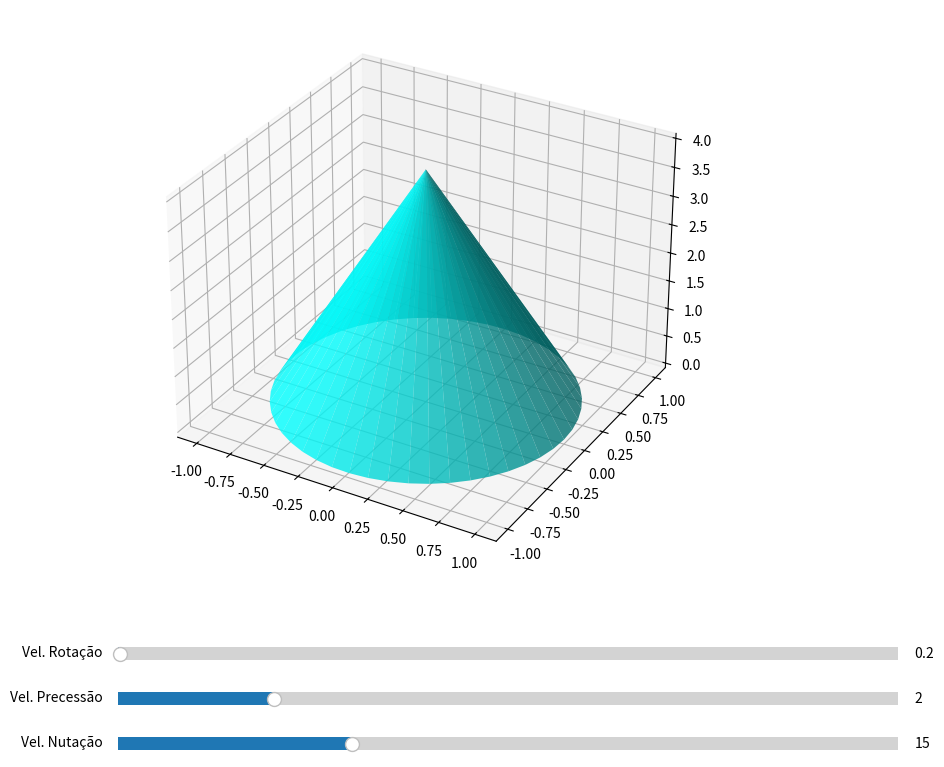

This figure's Python source:
import numpy as np
import matplotlib.pyplot as plt
from mpl_toolkits.mplot3d import Axes3D
from matplotlib.animation import FuncAnimation
from matplotlib.widgets import Slider

# --- Parâmetros da Simulação ---
# Você pode alterar estes valores para ver diferentes comportamentos

# Velocidades angulares (rad/s)
omega_rot = 0.2   # Velocidade de rotação (spin)
omega_p = 2.0    # Velocidade de precessão
omega_n = 15.0   # Velocidade de nutação

# Ângulos e Amplitudes (radianos)
theta_0 = np.pi / 6  # Ângulo médio de inclinação (precessão)
A_n = np.pi / 40   # Amplitude da nutação (quão forte é o "tremor")

# Geometria do Cone (corpo giratório)
cone_height = 4.0
cone_radius = 1.0
cone_points = 50

# Configurações da animação
dt = 0.02  # Passo de tempo
trail_length = 200 # Comprimento do rastro da ponta

# --- Configuração Inicial da Figura e Eixos ---
fig = plt.figure(figsize=(12, 9))
ax = fig.add_subplot(111, projection='3d')
fig.subplots_adjust(left=0.1, bottom=0.25) # Ajusta espaço para os sliders

# --- Criação dos Vértices do Cone ---
# Cria a base circular do cone
theta_cone = np.linspace(0, 2 * np.pi, cone_points)
x_base = cone_radius * np.cos(theta_cone)
y_base = cone_radius * np.sin(theta_cone)
z_base = np.zeros(cone_points)

# Vértice do topo do cone
x_apex = np.array([0.])
y_apex = np.array([0.])
z_apex = np.array([cone_height])

# Combina os pontos para formar o cone (base e linhas até o topo)
# O cone é criado ao longo do eixo z do seu próprio sistema de coordenadas
cone_vertices = np.vstack([
    np.concatenate([x_base, x_apex]),
    np.concatenate([y_base, y_apex]),
    np.concatenate([z_base, z_apex])
])

# --- Funções para Matrizes de Rotação (Ângulos de Euler) ---
def rotation_matrix_z(angle):
    """Matriz de rotação em torno do eixo Z."""
    return np.array([
        [np.cos(angle), -np.sin(angle), 0],
        [np.sin(angle),  np.cos(angle), 0],
        [0,              0,             1]
    ])

def rotation_matrix_x(angle):
    """Matriz de rotação em torno do eixo X."""
    return np.array([
        [1, 0,              0            ],
        [0, np.cos(angle), -np.sin(angle)],
        [0, np.sin(angle),  np.cos(angle)]
    ])

# --- Inicialização da Animação ---
# Desenha o cone na sua posição inicial
cone_plot = ax.plot_trisurf(cone_vertices[0, :], cone_vertices[1, :], cone_vertices[2, :], color='cyan', alpha=0.8)
# Linha para o rastro da ponta do cone
trail, = ax.plot([], [], [], 'r-', lw=1.5, label='Rastro da Ponta')
# Vetor para o eixo de rotação
axis_line, = ax.plot([], [], [], 'k-', lw=2, label='Eixo de Rotação')
# NOVO: Linha para o rastro de um ponto na base do cone
base_trail, = ax.plot([], [], [], 'b-', lw=1.5, label='Rastro da Base')

# Lista para armazenar as posições do rastro da ponta
trail_data = np.empty((3, trail_length))
trail_data[:] = np.nan
# NOVO: Lista para armazenar as posições do rastro da base
base_trail_data = np.empty((3, trail_length))
base_trail_data[:] = np.nan

def init():
    """Função de inicialização para a animação."""
    ax.set_xlim([-3, 3])
    ax.set_ylim([-3, 3])
    ax.set_zlim([0, 5])
    ax.set_xlabel('Eixo X')
    ax.set_ylabel('Eixo Y')
    ax.set_zlabel('Eixo Z')
    ax.set_title('Simulação de Rotação, Precessão e Nutação')
    ax.grid(True)
    ax.legend()
    # Retorna os artistas que serão atualizados
    return cone_plot, trail, axis_line, base_trail

# --- Função de Animação (chamada a cada frame) ---
def animate(frame):
    global cone_plot, trail_data, base_trail_data # Permite modificar o plot do cone e os dados do rastro

    t = frame * dt

    # 1. Calcula os ângulos de Euler para o instante t
    phi = omega_p * t  # Precessão (rotação em torno do eixo Z global)
    theta = theta_0 + A_n * np.cos(omega_n * t) # Nutação (oscilação da inclinação)
    psi = omega_rot * t # Rotação (spin em torno do eixo z do cone)

    # 2. Constrói a matriz de rotação total (convenção Z-X'-Z'')
    Rz_phi = rotation_matrix_z(phi)
    Rx_theta = rotation_matrix_x(theta)
    Rz_psi = rotation_matrix_z(psi)
    
    # A rotação total transforma as coordenadas do corpo para as coordenadas do espaço
    R_total = Rz_phi @ Rx_theta @ Rz_psi

    # 3. Aplica a rotação aos vértices originais do cone
    rotated_vertices = R_total @ cone_vertices

    # 4. Atualiza o rastro da ponta do cone
    apex_position = rotated_vertices[:, -1]
    trail_data = np.roll(trail_data, -1, axis=1)
    trail_data[:, -1] = apex_position
    trail.set_data(trail_data[0, :], trail_data[1, :])
    trail.set_3d_properties(trail_data[2, :])

    # 5. NOVO: Atualiza o rastro do ponto na base
    base_point_position = rotated_vertices[:, 0] # Pega o primeiro ponto da base
    base_trail_data = np.roll(base_trail_data, -1, axis=1)
    base_trail_data[:, -1] = base_point_position
    base_trail.set_data(base_trail_data[0, :], base_trail_data[1, :])
    base_trail.set_3d_properties(base_trail_data[2, :])

    # 6. Atualiza o eixo de rotação
    origin = np.array([0, 0, 0])
    axis_end = apex_position
    axis_line.set_data([origin[0], axis_end[0]], [origin[1], axis_end[1]])
    axis_line.set_3d_properties([origin[2], axis_end[2]])

    # 7. Remove o cone antigo e desenha o novo
    cone_plot.remove()
    cone_plot = ax.plot_trisurf(
        rotated_vertices[0, :], rotated_vertices[1, :], rotated_vertices[2, :],
        color='cyan', alpha=0.8
    )

    return cone_plot, trail, axis_line, base_trail

# --- Sliders para controle interativo ---
ax_slider_rot = fig.add_axes([0.25, 0.15, 0.65, 0.03])
slider_rot = Slider(ax_slider_rot, 'Vel. Rotação', 0.0, 100.0, valinit=omega_rot)

ax_slider_prec = fig.add_axes([0.25, 0.1, 0.65, 0.03])
slider_prec = Slider(ax_slider_prec, 'Vel. Precessão', 0.0, 10.0, valinit=omega_p)

ax_slider_nut = fig.add_axes([0.25, 0.05, 0.65, 0.03])
slider_nut = Slider(ax_slider_nut, 'Vel. Nutação', 0.0, 50.0, valinit=omega_n)

# ESTA FUNÇÃO TAMBÉM FOI CORRIGIDA (REMOVIDO O RECUO)
def update_sliders(val):
    """Função para atualizar as variáveis globais quando um slider é movido."""
    global omega_rot, omega_p, omega_n
    omega_rot = slider_rot.val
    omega_p = slider_prec.val
    omega_n = slider_nut.val
    # Reseta os rastros para evitar saltos
    trail_data[:] = np.nan
    base_trail_data[:] = np.nan

slider_rot.on_changed(update_sliders)
slider_prec.on_changed(update_sliders)
slider_nut.on_changed(update_sliders)

# --- Cria e Inicia a Animação ---
ani = FuncAnimation(fig, animate, frames=800, init_func=init, interval=dt*1000, blit=False)

plt.show()
